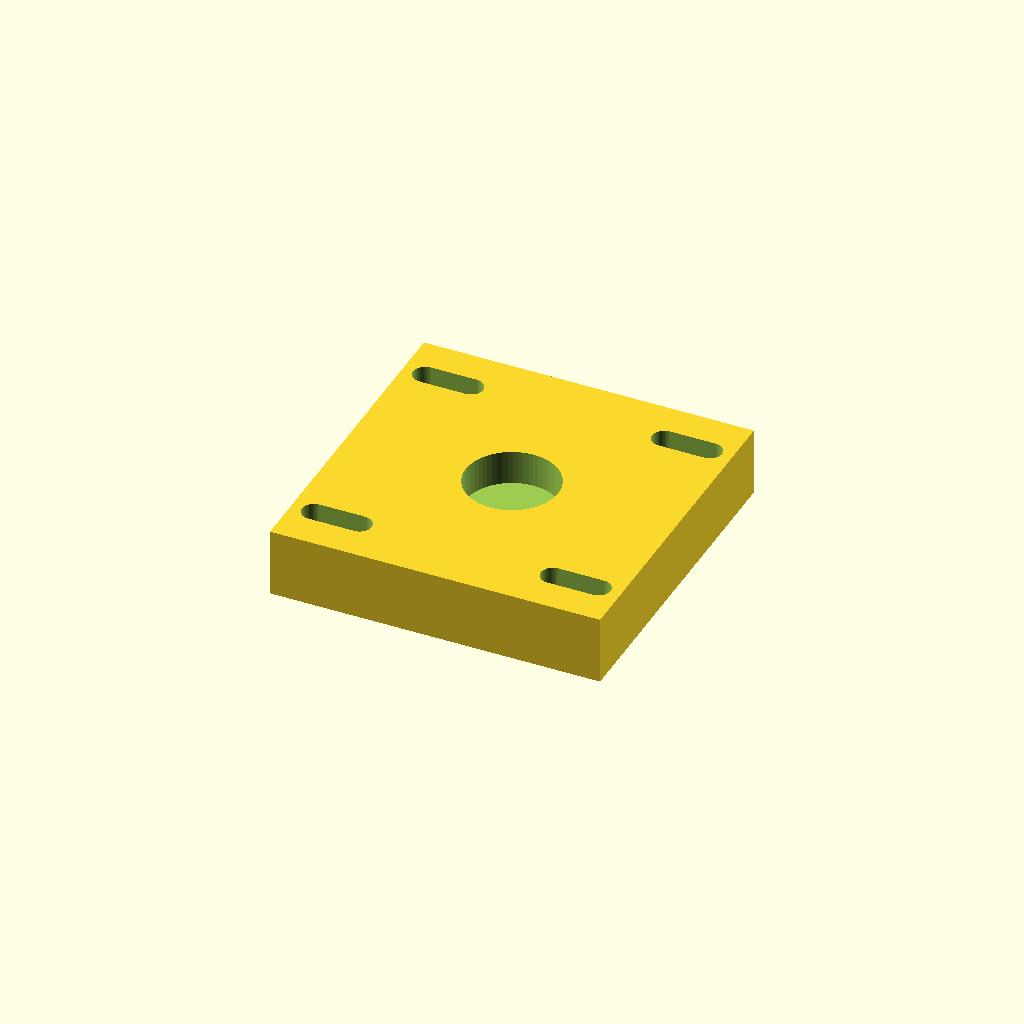
Cell 1: the model at its default parameters.
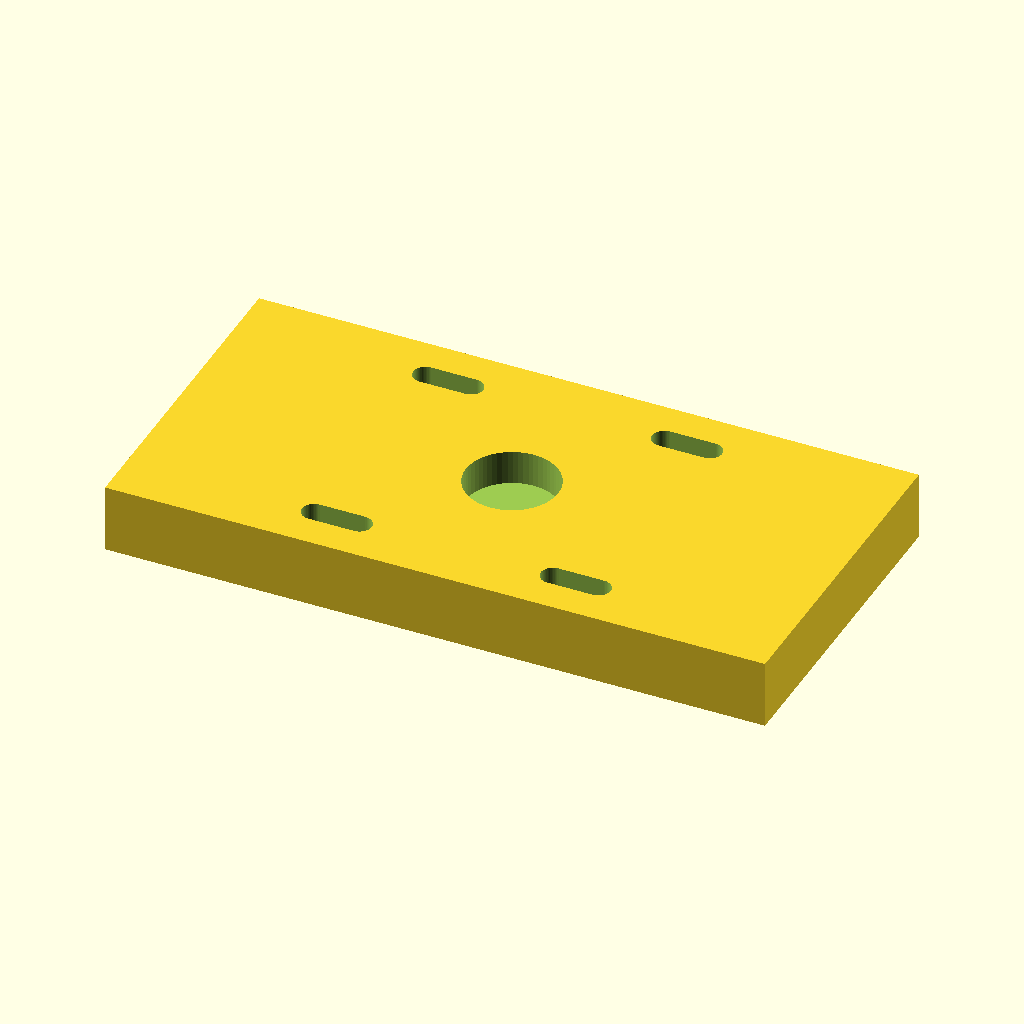
Cell 2: plate_w = 116 (everything else at default).
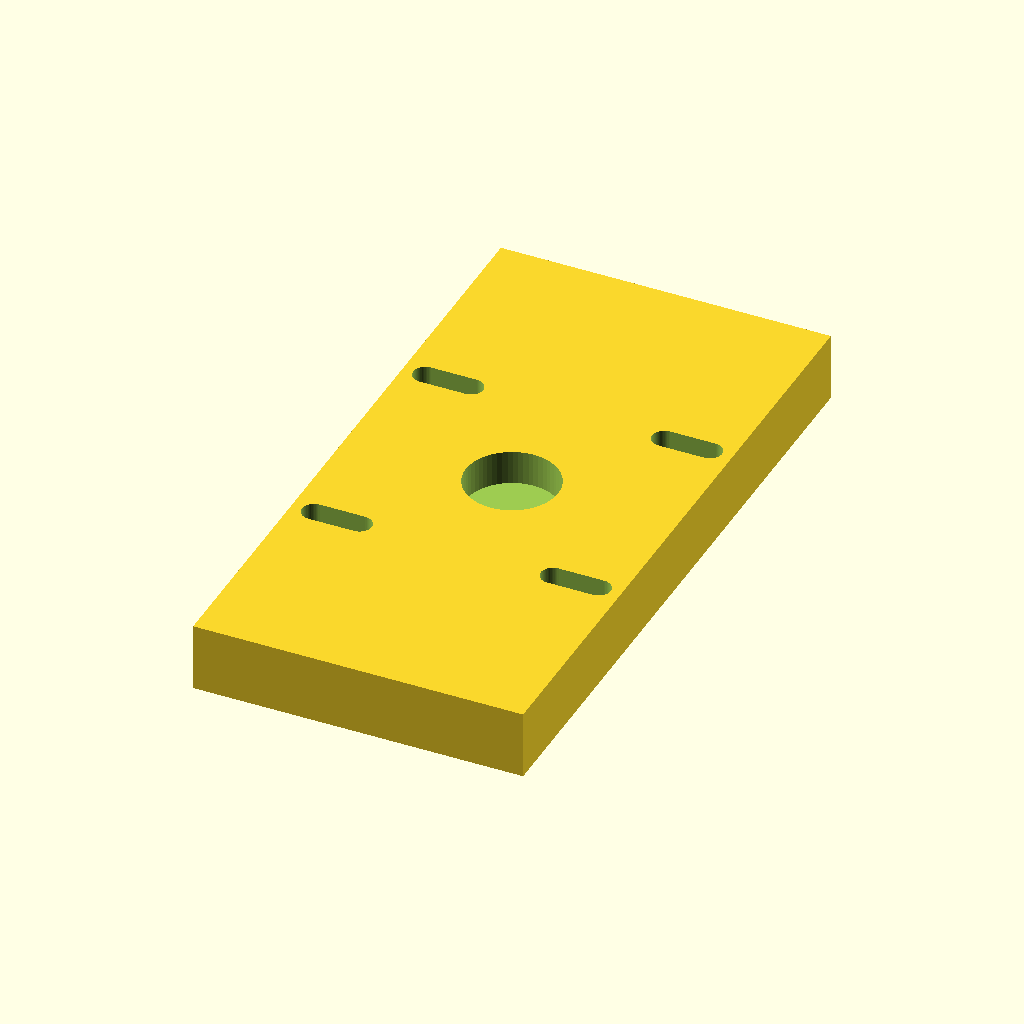
Cell 3: plate_h = 116 (everything else at default).
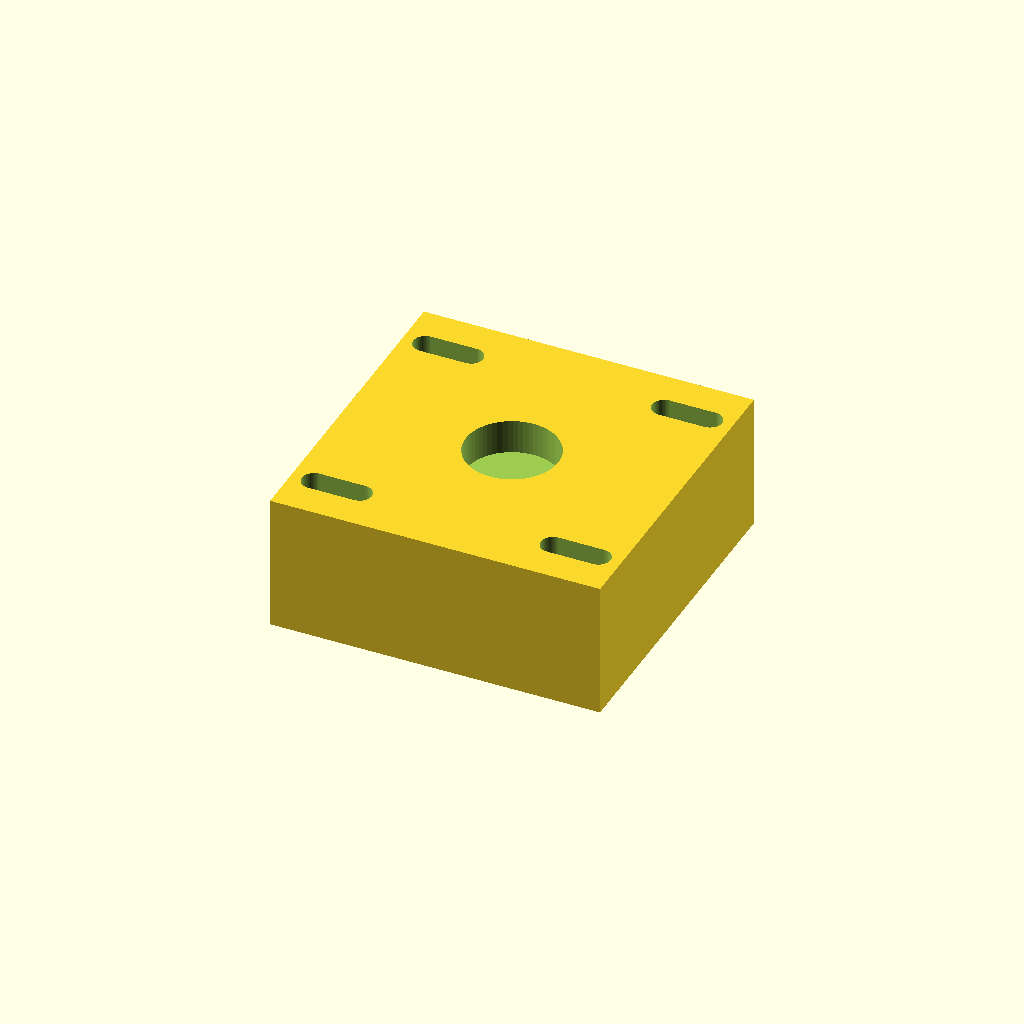
Cell 4 — plate_t set to 24, the other parameters unchanged.
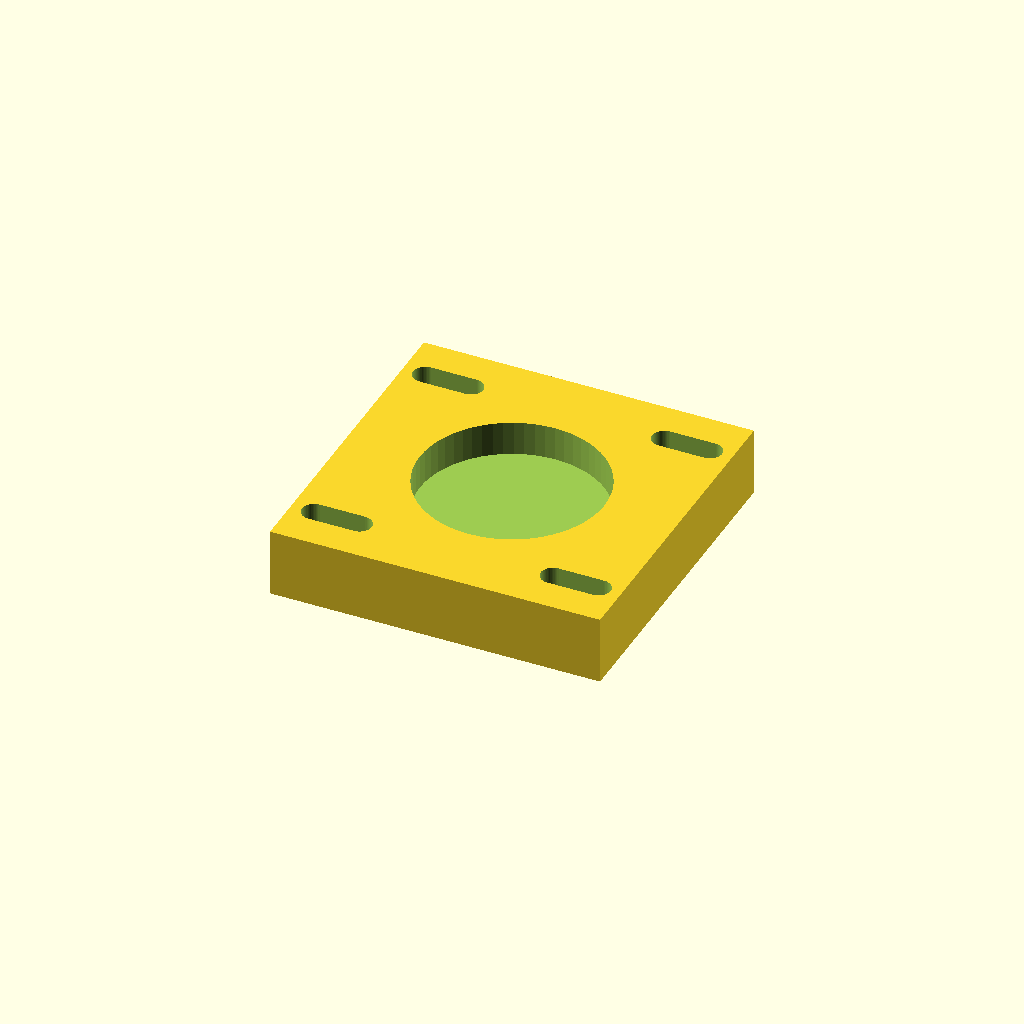
Cell 5 — bearing_d set to 32.4, the other parameters unchanged.
One fixed orthographic camera (rotation 55°, 0°, 25°; colour scheme Cornfield) for every cell.
Source of the model, optional_data/data/parts/part_0370.scad:
// 625 bearing mounting plate: flanged bearing pocket with a solid bottom web.
$fn = 60;
eps = 0.02;
plate_w = 58;
plate_h = 58;
plate_t = 12;
bearing_d = 16.2;
pocket_depth = 6;
mount_pitch = 42;
mount_d = 4.3;

module slot(x, y) {
    hull() {
        translate([x - 4, y, -plate_t / 2 - eps]) cylinder(d = mount_d, h = plate_t + 2 * eps);
        translate([x + 4, y, -plate_t / 2 - eps]) cylinder(d = mount_d, h = plate_t + 2 * eps);
    }
}

difference() {
    cube([plate_w, plate_h, plate_t], center = true);
    translate([0, 0, plate_t / 2 - pocket_depth - eps])
        cylinder(d = bearing_d, h = pocket_depth + 2 * eps);
    for (x = [-mount_pitch / 2, mount_pitch / 2], y = [-mount_pitch / 2, mount_pitch / 2]) slot(x, y);
}
Parameter table extracted from the source (name, type, default, range or options):
eps: number, default 0.02
plate_w: number, default 58
plate_h: number, default 58
plate_t: number, default 12
bearing_d: number, default 16.2
pocket_depth: number, default 6
mount_pitch: number, default 42
mount_d: number, default 4.3
